Run: headless pygame with SDL's dummy video driver; simulated clock (each Clock.tick advances the game by its frame time, no real sleeping); random seed 0; keys injected as events and as key.get_pressed() state; no mouse input.
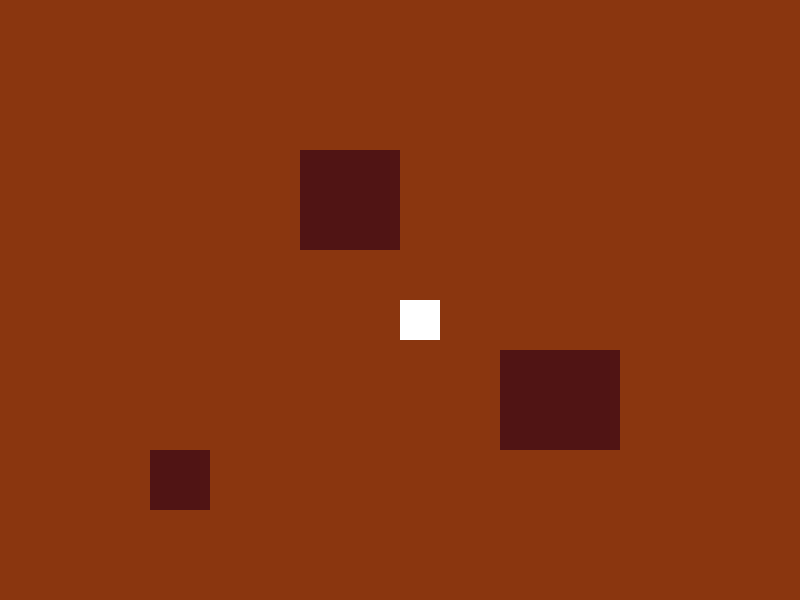
Frame 1 of 4 · flips 1–60 · no input
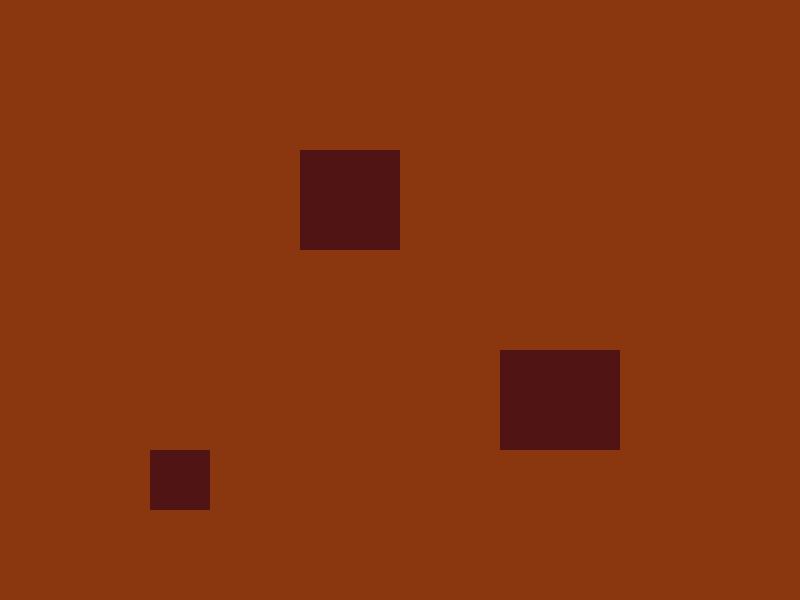
Frame 2 of 4 · flips 61–180 · tapped SPACE, RETURN · held RIGHT (→), D
Frame 3 of 4 · flips 181–300 · held DOWN (↓), S · screen unchanged from frame 2, image omitted
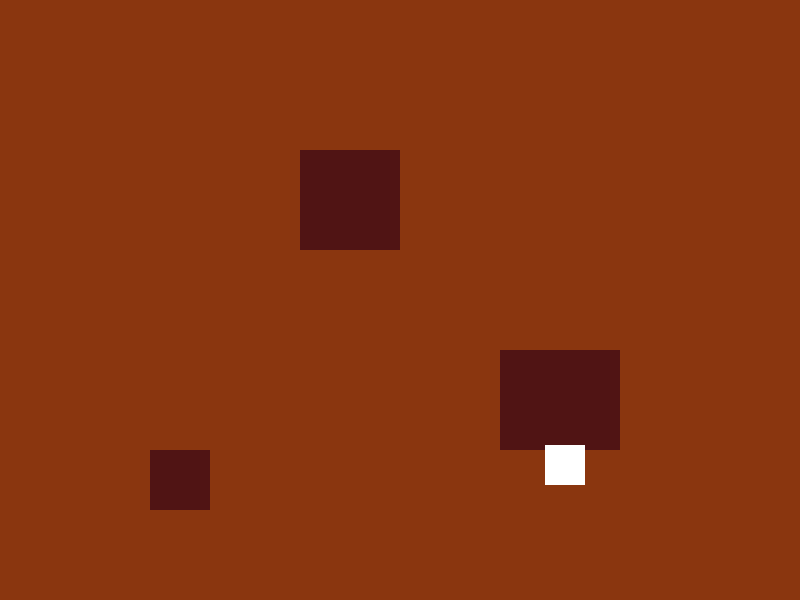
Frame 4 of 4 · flips 301–420 · held LEFT (←), A, UP (↑), W

The pygame program that drew these frames:

import pygame
import sys

# Inizializza PyGame
pygame.init()

# Colori
MARS_RED = (138, 54, 15)
ROBOT_COLOR = (255, 255, 255)
OBSTACLE_COLOR = (80, 20, 20)

# Dimensioni finestra e robot
WIDTH, HEIGHT = 800, 600
ROBOT_SIZE = 40
SPEED = 5

# Crea finestra
screen = pygame.display.set_mode((WIDTH, HEIGHT))
pygame.display.set_caption("AuroraBot – Missione Marziana")

# Posizione iniziale robot
robot_x, robot_y = WIDTH // 2, HEIGHT // 2

# Lista di ostacoli (posizioni x, y, larghezza, altezza)
obstacles = [
    pygame.Rect(300, 150, 100, 100),
    pygame.Rect(500, 350, 120, 100),
    pygame.Rect(150, 450, 60, 60),
]

clock = pygame.time.Clock()

# LOOP PRINCIPALE
while True:
    for event in pygame.event.get():
        if event.type == pygame.QUIT:
            pygame.quit()
            sys.exit()

    # Tasti premuti
    keys = pygame.key.get_pressed()
    if keys[pygame.K_LEFT]:
        robot_x -= SPEED
    if keys[pygame.K_RIGHT]:
        robot_x += SPEED
    if keys[pygame.K_UP]:
        robot_y -= SPEED
    if keys[pygame.K_DOWN]:
        robot_y += SPEED

    # Crea rettangolo robot
    robot = pygame.Rect(robot_x, robot_y, ROBOT_SIZE, ROBOT_SIZE)

    # Collisione con ostacoli (banale per ora)
    for obstacle in obstacles:
        if robot.colliderect(obstacle):
            print("💥 Collisione con ostacolo!")
            # Riporta indietro il robot
            if keys[pygame.K_LEFT]:
                robot_x += SPEED
            if keys[pygame.K_RIGHT]:
                robot_x -= SPEED
            if keys[pygame.K_UP]:
                robot_y += SPEED
            if keys[pygame.K_DOWN]:
                robot_y -= SPEED

    # Disegna sfondo marziano
    screen.fill(MARS_RED)

    # Disegna ostacoli
    for obstacle in obstacles:
        pygame.draw.rect(screen, OBSTACLE_COLOR, obstacle)

    # Disegna il robot
    pygame.draw.rect(screen, ROBOT_COLOR, robot)

    pygame.display.flip()
    clock.tick(60)
